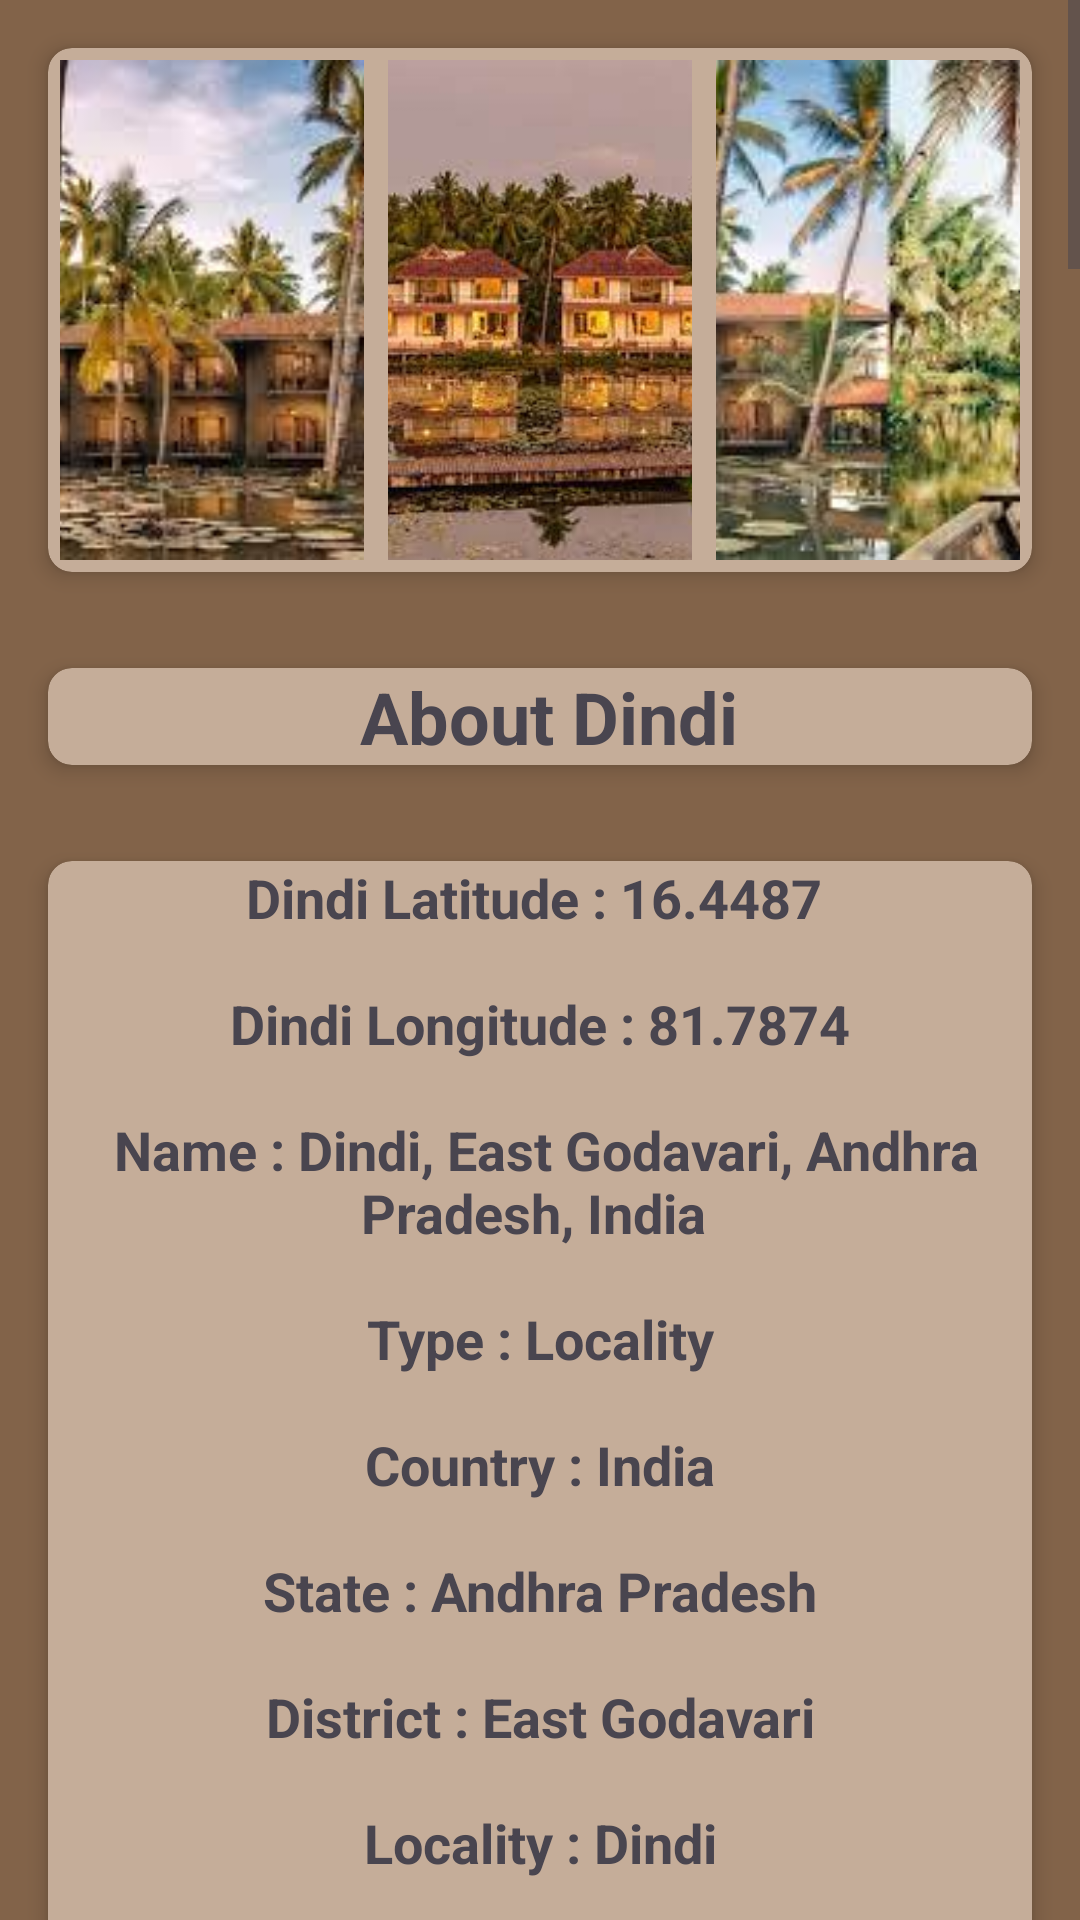

Write the Android layout XML for this screen, with the resource values it uses.
<!-- AndroidManifest.xml: application theme Theme.Travelc -->
<!-- res/layout/activity_view_more_f.xml -->
<?xml version="1.0" encoding="utf-8"?>
<androidx.constraintlayout.widget.ConstraintLayout xmlns:android="http://schemas.android.com/apk/res/android"
    xmlns:app="http://schemas.android.com/apk/res-auto"
    xmlns:tools="http://schemas.android.com/tools"
    android:layout_width="match_parent"
    android:layout_height="match_parent"
    android:background="#826349"
    tools:context=".MainActivity">

    <ScrollView
        android:layout_width="match_parent"
        android:layout_height="match_parent"
        app:layout_constraintBottom_toBottomOf="parent"
        app:layout_constraintEnd_toEndOf="parent"
        app:layout_constraintStart_toStartOf="parent"
        app:layout_constraintTop_toTopOf="parent">

        <LinearLayout
            android:layout_width="match_parent"
            android:layout_height="wrap_content"
            android:orientation="vertical">

            <androidx.cardview.widget.CardView
                android:layout_width="match_parent"
                android:layout_height="wrap_content"
                android:layout_margin="16dp"
                app:cardBackgroundColor="#c5ad99"
                app:cardCornerRadius="8dp"
                app:cardElevation="4dp">

                <LinearLayout
                    android:layout_width="match_parent"
                    android:layout_height="wrap_content"
                    android:orientation="vertical">

                    <LinearLayout
                        android:layout_width="match_parent"
                        android:layout_height="wrap_content"
                        android:orientation="horizontal">

                        <ImageView
                            android:id="@+id/image1"
                            android:layout_width="0dp"
                            android:layout_height="500px"
                            android:layout_weight="1"
                            android:adjustViewBounds="true"
                            android:layout_margin="4dp"
                            android:scaleType="centerCrop"
                            android:src="@drawable/dindi1"/>

                        <ImageView
                            android:id="@+id/image2"
                            android:layout_width="0dp"
                            android:layout_height="500px"
                            android:layout_weight="1"
                            android:adjustViewBounds="true"
                            android:layout_margin="4dp"
                            android:scaleType="centerCrop"
                            android:src="@drawable/dindi2"/>

                        <ImageView
                            android:id="@+id/image3"
                            android:layout_width="0dp"
                            android:layout_height="500px"
                            android:layout_weight="1"
                            android:adjustViewBounds="true"
                            android:layout_margin="4dp"
                            android:scaleType="centerCrop"
                            android:src="@drawable/dindi3"/>
                    </LinearLayout>

                </LinearLayout>
            </androidx.cardview.widget.CardView>

            <androidx.cardview.widget.CardView
                android:layout_width="match_parent"
                android:layout_height="wrap_content"
                android:layout_margin="16dp"
                app:cardBackgroundColor="#c5ad99"
                app:cardCornerRadius="8dp"
                app:cardElevation="4dp">
                <TextView
                    android:id="@+id/textsangti1"
                    android:layout_width="match_parent"
                    android:layout_height="wrap_content"
                    android:layout_weight="1"
                    android:text=" About Dindi"
                    android:textSize="24sp"
                    android:textStyle="bold"
                    android:gravity="center"/>
            </androidx.cardview.widget.CardView>

            <androidx.cardview.widget.CardView
                android:layout_width="match_parent"
                android:layout_height="wrap_content"
                android:layout_margin="16dp"
                app:cardBackgroundColor="#c5ad99"
                app:cardCornerRadius="8dp"
                app:cardElevation="4dp">
                <TextView
                    android:id="@+id/textsangti5"
                    android:layout_width="match_parent"
                    android:layout_height="wrap_content"
                    android:layout_weight="1"
                    android:text="@string/dindi5"
                    android:textSize="18sp"
                    android:textStyle="bold"
                    android:gravity="center"/>
            </androidx.cardview.widget.CardView>

            <androidx.cardview.widget.CardView
                android:layout_width="match_parent"
                android:layout_height="wrap_content"
                android:layout_margin="16dp"
                app:cardBackgroundColor="#c5ad99"
                app:cardCornerRadius="8dp"
                app:cardElevation="4dp">
                <TextView
                    android:id="@+id/textBelowImage"
                    android:layout_width="match_parent"
                    android:layout_height="wrap_content"
                    android:text="@string/dindi1"
                    android:textSize="18sp"
                    android:padding="8dp"/>
            </androidx.cardview.widget.CardView>
            <androidx.cardview.widget.CardView
                android:layout_width="match_parent"
                android:layout_height="wrap_content"
                android:layout_margin="16dp"
                app:cardBackgroundColor="#c5ad99"
                app:cardCornerRadius="8dp"
                app:cardElevation="4dp">
                <TextView
                    android:id="@+id/textnamsai6"
                    android:layout_width="match_parent"
                    android:layout_height="wrap_content"
                    android:layout_weight="1"
                    android:text="Things To Do"
                    android:textSize="22sp"
                    android:textStyle="bold"
                    android:gravity="center"/>
            </androidx.cardview.widget.CardView>
            <androidx.cardview.widget.CardView
                android:layout_width="match_parent"
                android:layout_height="wrap_content"
                android:layout_margin="16dp"
                app:cardBackgroundColor="#c5ad99"
                app:cardCornerRadius="8dp"
                app:cardElevation="4dp">
                <TextView
                    android:id="@+id/textyaganti3"
                    android:layout_width="match_parent"
                    android:layout_height="wrap_content"
                    android:layout_weight="1"
                    android:text="@string/dindi2"
                    android:textSize="18sp" />
            </androidx.cardview.widget.CardView>
            <androidx.cardview.widget.CardView
                android:layout_width="match_parent"
                android:layout_height="wrap_content"
                android:layout_margin="16dp"
                app:cardBackgroundColor="#c5ad99"
                app:cardCornerRadius="8dp"
                app:cardElevation="4dp">
                <TextView
                    android:id="@+id/textnamsai7"
                    android:layout_width="match_parent"
                    android:layout_height="wrap_content"
                    android:layout_weight="1"
                    android:text="How To Reach"
                    android:textSize="22sp"
                    android:textStyle="bold"
                    android:gravity="center"/>
            </androidx.cardview.widget.CardView>
            <androidx.cardview.widget.CardView
                android:layout_width="match_parent"
                android:layout_height="wrap_content"
                android:layout_margin="16dp"
                app:cardBackgroundColor="#c5ad99"
                app:cardCornerRadius="8dp"
                app:cardElevation="4dp">
                <TextView
                    android:id="@+id/textnamsai8"
                    android:layout_width="match_parent"
                    android:layout_height="wrap_content"
                    android:layout_weight="1"
                    android:text="@string/dindi3"
                    android:textSize="18sp" />
            </androidx.cardview.widget.CardView>


            <Button
                android:id="@+id/buttonBack"
                android:layout_width="wrap_content"
                android:layout_height="wrap_content"
                android:layout_marginEnd="16dp"
                android:layout_marginTop="16dp"
                android:text="Back"
                app:layout_constraintEnd_toEndOf="parent"
                tools:ignore="MissingConstraints" />
        </LinearLayout>
    </ScrollView>

</androidx.constraintlayout.widget.ConstraintLayout>
<!-- resources referenced by this layout -->
<resources>
  <string name="dindi1">Dindi, a picturesque village in Andhra Pradesh, India, is a hidden gem nestled along the serene Godavari River. Known for its natural beauty and tranquil ambiance, Dindi is a paradise for nature enthusiasts and those seeking a peaceful escape. The village is renowned for its lush green coconut groves, which fringe the banks of the river, creating a mesmerizing landscape. \n\n  One of the main attractions in Dindi is its enchanting backwaters. Tourists can explore the meandering waterways on traditional houseboats, allowing them to soak in the tranquil surroundings, watch colorful birdlife, and enjoy the soothing rhythm of village life. Additionally, Dindi is famous for its aqua tourism, offering a glimpse into the thriving aquaculture industry of the region. \n\n The village also boasts several charming resorts and homestays, making it an ideal destination for a relaxing getaway. Visitors can savor delicious Andhra cuisine, try their hand at fishing, or simply unwind by the river. Dindi is a serene retreat for anyone looking to reconnect with nature and escape the hustle and bustle of urban life. \n\n </string>
  <string name="dindi3">To reach Dindi in Andhra Pradesh, you can consider various modes of transportation depending on your starting location. Dindi is a picturesque village situated along the Godavari River, and while it is not directly accessible by air or train, there are convenient routes to get there:\n\n  1. By Road: \n\n  - From Hyderabad: Dindi is approximately 425 kilometers away from Hyderabad. You can drive or hire a cab to reach Dindi. The journey takes around 7-8 hours, and you can follow National Highway 65 (NH65) for most of the route. \n\n  - From Vijayawada: If you\'re coming from Vijayawada, it\'s approximately 95 kilometers to Dindi. You can drive or take a bus. \n\n  2. By Train:\n\n  - The nearest major railway station to Dindi is Rajahmundry Railway Station, which is well-connected to several major cities in India. From Rajahmundry, you can hire a taxi or take a local bus to reach Dindi, which is about 70-80 kilometers away. \n\n  3. By Air:\n\n  - The nearest airport to Dindi is Rajahmundry Airport (officially known as Rajahmundry Madhurapudi Airport), which is well-connected to major cities in India. After arriving at Rajahmundry Airport, you can take a taxi or a bus to Dindi. \n\n  It\'s advisable to check the availability of transportation and accommodations in advance, especially if you plan to visit during peak tourist seasons. Dindi is a serene and beautiful destination, so make sure to plan your journey to fully enjoy the tranquility and natural beauty of the area. \n\n </string>
  <string name="dindi5">Dindi Latitude : 16.4487 \n\n Dindi Longitude : 81.7874 \n\n Name : Dindi, East Godavari, Andhra Pradesh, India \n\n Type : Locality \n\n Country : India \n\n State : Andhra Pradesh \n\n District : East Godavari \n\n Locality : Dindi \n\n Closest Address : Dindi, Andhra Pradesh, India\n\n </string>
</resources>
